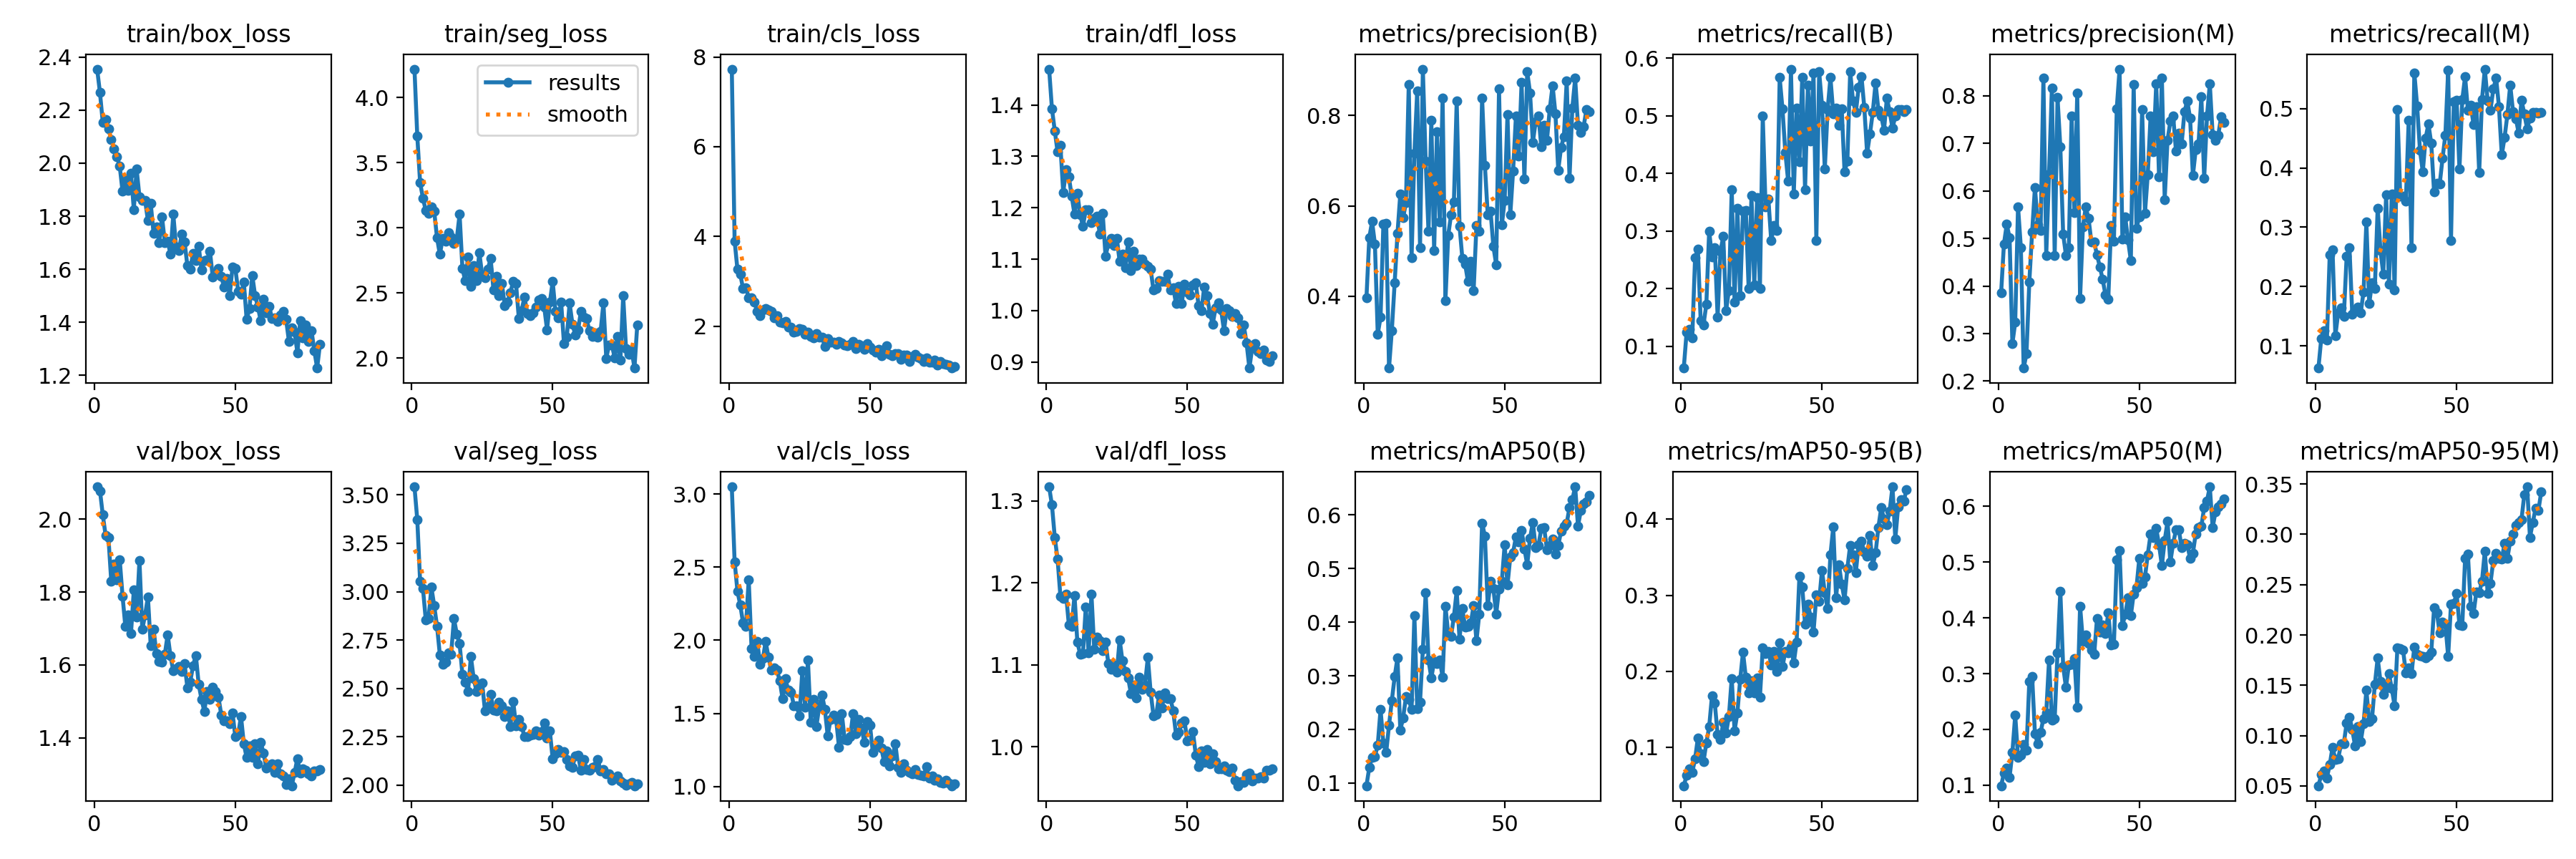

Data behind this chart, as committed beside it:
epoch, time, train/box_loss, train/seg_loss, train/cls_loss, train/dfl_loss, metrics/precision(B), metrics/recall(B), metrics/mAP50(B), metrics/mAP50-95(B), metrics/precision(M), metrics/recall(M), metrics/mAP50(M), metrics/mAP50-95(M), val/box_loss, val/seg_loss, val/cls_loss, val/dfl_loss, lr/pg0, lr/pg1, lr/pg2
1, 27.84, 2.355, 4.218, 7.731, 1.47, 0.3967, 0.06224, 0.09481, 0.04917, 0.385, 0.06235, 0.09893, 0.05016, 2.088, 3.542, 3.05, 1.317, 0.06697, 0.000166, 0.000166
2, 54.76, 2.266, 3.702, 3.897, 1.393, 0.5295, 0.1243, 0.1287, 0.06257, 0.4881, 0.1122, 0.1214, 0.06107, 2.077, 3.371, 2.538, 1.295, 0.0338, 0.0003285, 0.0003285
3, 81.47, 2.153, 3.346, 3.266, 1.35, 0.5655, 0.1296, 0.1482, 0.07179, 0.5296, 0.1256, 0.13, 0.06471, 2.011, 3.053, 2.336, 1.256, 0.0006225, 0.000487, 0.000487
4, 108.4, 2.164, 3.228, 3.157, 1.308, 0.5157, 0.1149, 0.1494, 0.06668, 0.5018, 0.1103, 0.1143, 0.05809, 1.955, 3.017, 2.241, 1.229, 0.0004814, 0.0004814, 0.0004814
5, 135.3, 2.13, 3.132, 2.833, 1.321, 0.3164, 0.2534, 0.1707, 0.08444, 0.2791, 0.2532, 0.1589, 0.07095, 1.95, 2.856, 2.118, 1.184, 0.0004752, 0.0004752, 0.0004752
6, 162.3, 2.089, 3.108, 2.856, 1.23, 0.3534, 0.2681, 0.237, 0.1122, 0.3233, 0.2617, 0.2256, 0.08852, 1.83, 2.862, 2.095, 1.181, 0.0004691, 0.0004691, 0.0004691
7, 189.1, 2.054, 3.161, 2.639, 1.274, 0.5595, 0.1438, 0.1743, 0.09134, 0.5669, 0.1171, 0.1503, 0.07648, 1.877, 3.023, 2.415, 1.186, 0.0004629, 0.0004629, 0.0004629
8, 216, 2.024, 3.125, 2.625, 1.26, 0.5609, 0.1376, 0.157, 0.08131, 0.4813, 0.1554, 0.1533, 0.07693, 1.834, 2.927, 1.944, 1.148, 0.0004567, 0.0004567, 0.0004567
9, 243, 1.989, 2.922, 2.543, 1.222, 0.2411, 0.1729, 0.2076, 0.1055, 0.2274, 0.1638, 0.1728, 0.09158, 1.889, 2.822, 1.89, 1.147, 0.0004505, 0.0004505, 0.0004505
10, 270.1, 1.894, 2.795, 2.329, 1.187, 0.3242, 0.2998, 0.2537, 0.1268, 0.2577, 0.1489, 0.1624, 0.09223, 1.789, 2.674, 1.994, 1.185, 0.0004443, 0.0004443, 0.0004443
11, 297, 1.941, 2.917, 2.227, 1.228, 0.4296, 0.2551, 0.2984, 0.1674, 0.4085, 0.2508, 0.2864, 0.1124, 1.706, 2.623, 1.838, 1.128, 0.0004381, 0.0004381, 0.0004381
12, 323.9, 1.897, 2.895, 2.363, 1.186, 0.5385, 0.271, 0.3335, 0.1578, 0.5133, 0.266, 0.2951, 0.1186, 1.737, 2.637, 1.872, 1.113, 0.0004319, 0.0004319, 0.0004319
13, 351.1, 1.962, 2.962, 2.399, 1.164, 0.6269, 0.151, 0.1986, 0.1167, 0.6077, 0.1527, 0.1919, 0.106, 1.687, 2.685, 1.991, 1.114, 0.0004258, 0.0004258, 0.0004258
14, 378, 1.826, 2.928, 2.363, 1.196, 0.5737, 0.2648, 0.2215, 0.11, 0.5282, 0.1606, 0.174, 0.08966, 1.805, 2.678, 1.884, 1.171, 0.0004196, 0.0004196, 0.0004196
15, 405.2, 1.977, 2.882, 2.325, 1.196, 0.6072, 0.2904, 0.2606, 0.1323, 0.5165, 0.1654, 0.1946, 0.1089, 1.732, 2.86, 1.794, 1.114, 0.0004134, 0.0004134, 0.0004134
16, 432.3, 1.874, 2.914, 2.191, 1.171, 0.8696, 0.1623, 0.256, 0.1183, 0.8375, 0.156, 0.2193, 0.0939, 1.887, 2.782, 1.813, 1.187, 0.0004072, 0.0004072, 0.0004072
17, 459.5, 1.859, 3.104, 2.226, 1.18, 0.4846, 0.197, 0.2375, 0.1406, 0.4642, 0.1911, 0.2294, 0.1121, 1.698, 2.732, 1.795, 1.119, 0.000401, 0.000401, 0.000401
18, 486.6, 1.86, 2.688, 2.094, 1.184, 0.7171, 0.3721, 0.4128, 0.1906, 0.6362, 0.3089, 0.3244, 0.1452, 1.737, 2.571, 1.723, 1.134, 0.0003948, 0.0003948, 0.0003948
19, 513.6, 1.783, 2.593, 2.071, 1.148, 0.8544, 0.1769, 0.2385, 0.1216, 0.8164, 0.1708, 0.2164, 0.1139, 1.786, 2.533, 1.6, 1.129, 0.0003886, 0.0003886, 0.0003886
20, 540.7, 1.847, 2.773, 2.104, 1.189, 0.5079, 0.3392, 0.2511, 0.145, 0.4636, 0.2068, 0.2185, 0.1167, 1.652, 2.485, 1.737, 1.117, 0.0003824, 0.0003824, 0.0003824
21, 567.6, 1.736, 2.549, 1.984, 1.106, 0.9028, 0.188, 0.3497, 0.1892, 0.7965, 0.1967, 0.3379, 0.1509, 1.698, 2.664, 1.659, 1.128, 0.0003763, 0.0003763, 0.0003763
22, 594.9, 1.76, 2.707, 1.975, 1.13, 0.6987, 0.3345, 0.4549, 0.2251, 0.6923, 0.3322, 0.4479, 0.1771, 1.632, 2.55, 1.646, 1.102, 0.0003701, 0.0003701, 0.0003701
23, 622.1, 1.7, 2.596, 1.87, 1.14, 0.5433, 0.3361, 0.3294, 0.1918, 0.509, 0.2604, 0.3129, 0.1538, 1.61, 2.484, 1.554, 1.094, 0.0003639, 0.0003639, 0.0003639
24, 649.4, 1.797, 2.809, 1.886, 1.127, 0.7889, 0.1999, 0.2958, 0.1717, 0.4644, 0.2208, 0.2751, 0.1411, 1.607, 2.523, 1.551, 1.099, 0.0003577, 0.0003577, 0.0003577
25, 676.7, 1.701, 2.639, 1.949, 1.14, 0.5006, 0.3612, 0.3269, 0.1876, 0.4799, 0.3543, 0.3153, 0.1471, 1.629, 2.528, 1.481, 1.091, 0.0003515, 0.0003515, 0.0003515
26, 703.8, 1.704, 2.615, 1.928, 1.096, 0.7635, 0.206, 0.3222, 0.1718, 0.7573, 0.204, 0.3161, 0.1617, 1.683, 2.383, 1.791, 1.131, 0.0003453, 0.0003453, 0.0003453
27, 731.2, 1.658, 2.68, 1.818, 1.11, 0.564, 0.3578, 0.3291, 0.1912, 0.5547, 0.3555, 0.3271, 0.1467, 1.625, 2.405, 1.543, 1.105, 0.0003391, 0.0003391, 0.0003391
28, 758.3, 1.807, 2.764, 1.863, 1.084, 0.8389, 0.2006, 0.2978, 0.1659, 0.8063, 0.194, 0.2401, 0.1299, 1.584, 2.47, 1.864, 1.092, 0.0003329, 0.0003329, 0.0003329
29, 785.3, 1.683, 2.526, 1.768, 1.133, 0.3898, 0.4992, 0.4297, 0.2303, 0.3732, 0.4982, 0.4213, 0.1874, 1.59, 2.387, 1.438, 1.084, 0.0003268, 0.0003268, 0.0003268
30, 812.8, 1.671, 2.63, 1.744, 1.078, 0.5353, 0.3415, 0.3777, 0.2228, 0.5239, 0.3525, 0.3575, 0.1863, 1.597, 2.384, 1.597, 1.065, 0.0003206, 0.0003206, 0.0003206
31, 839.7, 1.733, 2.481, 1.827, 1.116, 0.5806, 0.3552, 0.3738, 0.2263, 0.5658, 0.3528, 0.3699, 0.185, 1.582, 2.427, 1.411, 1.075, 0.0003144, 0.0003144, 0.0003144
32, 867, 1.702, 2.571, 1.753, 1.088, 0.6083, 0.2831, 0.4101, 0.2086, 0.5422, 0.3445, 0.3535, 0.1625, 1.603, 2.409, 1.547, 1.059, 0.0003082, 0.0003082, 0.0003082
33, 893.7, 1.613, 2.404, 1.761, 1.101, 0.8327, 0.309, 0.4585, 0.226, 0.4928, 0.4802, 0.3421, 0.1674, 1.538, 2.354, 1.626, 1.085, 0.000302, 0.000302, 0.000302
34, 920.9, 1.599, 2.432, 1.545, 1.1, 0.5557, 0.3011, 0.3684, 0.1999, 0.4921, 0.2652, 0.3344, 0.1613, 1.553, 2.383, 1.528, 1.07, 0.0002958, 0.0002958, 0.0002958
35, 947.9, 1.66, 2.503, 1.725, 1.09, 0.484, 0.5659, 0.4252, 0.2371, 0.4653, 0.5607, 0.3989, 0.1881, 1.598, 2.304, 1.347, 1.076, 0.0002896, 0.0002896, 0.0002896
36, 975.5, 1.633, 2.588, 1.638, 1.086, 0.4706, 0.5115, 0.3905, 0.2059, 0.4405, 0.5044, 0.3741, 0.1807, 1.626, 2.433, 1.458, 1.109, 0.0002834, 0.0002834, 0.0002834
37, 1010, 1.687, 2.574, 1.64, 1.08, 0.4324, 0.4365, 0.3921, 0.2261, 0.4141, 0.4299, 0.3877, 0.1791, 1.548, 2.308, 1.487, 1.066, 0.0002772, 0.0002772, 0.0002772
38, 1047, 1.598, 2.304, 1.591, 1.04, 0.4768, 0.3867, 0.3987, 0.2241, 0.3815, 0.3933, 0.3717, 0.1788, 1.506, 2.341, 1.458, 1.038, 0.0002711, 0.0002711, 0.0002711
39, 1077, 1.632, 2.367, 1.661, 1.044, 0.4126, 0.5808, 0.4307, 0.2321, 0.3724, 0.4503, 0.4087, 0.177, 1.473, 2.304, 1.269, 1.039, 0.0002649, 0.0002649, 0.0002649
40, 1112, 1.636, 2.47, 1.625, 1.058, 0.5565, 0.3646, 0.3648, 0.2109, 0.5275, 0.4741, 0.3514, 0.1791, 1.527, 2.252, 1.5, 1.063, 0.0002587, 0.0002587, 0.0002587
41, 1145, 1.667, 2.342, 1.582, 1.056, 0.5446, 0.5129, 0.4155, 0.2384, 0.4945, 0.4414, 0.3525, 0.1827, 1.505, 2.251, 1.323, 1.048, 0.0002525, 0.0002525, 0.0002525
42, 1181, 1.569, 2.327, 1.57, 1.057, 0.8388, 0.4195, 0.5851, 0.325, 0.773, 0.3595, 0.5038, 0.2267, 1.539, 2.26, 1.315, 1.066, 0.0002463, 0.0002463, 0.0002463
43, 1219, 1.585, 2.349, 1.592, 1.07, 0.6895, 0.5669, 0.5604, 0.3113, 0.8561, 0.374, 0.5211, 0.2218, 1.527, 2.261, 1.342, 1.059, 0.0002401, 0.0002401, 0.0002401
44, 1248, 1.603, 2.393, 1.661, 1.04, 0.5801, 0.371, 0.4304, 0.2616, 0.499, 0.3728, 0.3858, 0.2022, 1.512, 2.281, 1.498, 1.059, 0.0002339, 0.0002339, 0.0002339
45, 1275, 1.573, 2.447, 1.504, 1.044, 0.5885, 0.5526, 0.4758, 0.2884, 0.5451, 0.4162, 0.4062, 0.2126, 1.464, 2.257, 1.362, 1.044, 0.0002278, 0.0002278, 0.0002278
46, 1302, 1.533, 2.46, 1.588, 1.013, 0.5108, 0.4555, 0.4626, 0.271, 0.497, 0.4553, 0.4358, 0.211, 1.446, 2.276, 1.457, 1.014, 0.0002216, 0.0002216, 0.0002216
47, 1329, 1.565, 2.393, 1.564, 1.047, 0.4698, 0.5745, 0.4153, 0.2515, 0.4536, 0.5651, 0.4041, 0.1786, 1.446, 2.322, 1.402, 1.018, 0.0002154, 0.0002154, 0.0002154
48, 1357, 1.501, 2.218, 1.486, 1.014, 0.8588, 0.2839, 0.4616, 0.3003, 0.8232, 0.2769, 0.4429, 0.2307, 1.439, 2.242, 1.301, 1.029, 0.0002092, 0.0002092, 0.0002092
49, 1386, 1.608, 2.427, 1.611, 1.052, 0.5578, 0.576, 0.4768, 0.2924, 0.5219, 0.5123, 0.4546, 0.2315, 1.469, 2.279, 1.446, 1.032, 0.000203, 0.000203, 0.000203
50, 1414, 1.603, 2.587, 1.528, 1.036, 0.6118, 0.5186, 0.5442, 0.333, 0.5458, 0.514, 0.5064, 0.2412, 1.403, 2.137, 1.419, 1.007, 0.0001968, 0.0001968, 0.0001968
51, 1441, 1.517, 2.358, 1.474, 1.03, 0.8024, 0.4074, 0.469, 0.3035, 0.7716, 0.3982, 0.4623, 0.2101, 1.41, 2.162, 1.233, 1.008, 0.0001906, 0.0001906, 0.0001906
52, 1468, 1.505, 2.311, 1.415, 1.049, 0.5807, 0.5102, 0.5216, 0.2823, 0.553, 0.5151, 0.4728, 0.2096, 1.46, 2.186, 1.282, 1.018, 0.0001844, 0.0001844, 0.0001844
53, 1496, 1.552, 2.428, 1.481, 1.054, 0.6776, 0.5661, 0.5302, 0.3535, 0.6343, 0.5542, 0.5136, 0.276, 1.384, 2.171, 1.315, 0.9899, 0.0001782, 0.0001782, 0.0001782
54, 1524, 1.41, 2.113, 1.344, 1.009, 0.7992, 0.5037, 0.5592, 0.3897, 0.7572, 0.4971, 0.55, 0.2804, 1.346, 2.174, 1.262, 0.9757, 0.0001721, 0.0001721, 0.0001721
55, 1551, 1.45, 2.159, 1.482, 0.9998, 0.71, 0.513, 0.5496, 0.2964, 0.6822, 0.5057, 0.5442, 0.2284, 1.379, 2.132, 1.17, 0.9953, 0.0001659, 0.0001659, 0.0001659
56, 1579, 1.577, 2.422, 1.555, 1.046, 0.8729, 0.4839, 0.5715, 0.3405, 0.8258, 0.4732, 0.5604, 0.2217, 1.348, 2.098, 1.245, 0.9807, 0.0001597, 0.0001597, 0.0001597
57, 1607, 1.501, 2.262, 1.366, 1.029, 0.6598, 0.5117, 0.537, 0.3149, 0.6291, 0.5038, 0.5309, 0.2425, 1.384, 2.093, 1.139, 0.9966, 0.0001535, 0.0001535, 0.0001535
58, 1636, 1.458, 2.178, 1.334, 0.9943, 0.8973, 0.4025, 0.5072, 0.2938, 0.8377, 0.3926, 0.4937, 0.2419, 1.329, 2.151, 1.21, 0.979, 0.0001473, 0.0001473, 0.0001473
59, 1664, 1.405, 2.214, 1.381, 0.9734, 0.8502, 0.4214, 0.5565, 0.3354, 0.5821, 0.516, 0.5386, 0.2537, 1.388, 2.154, 1.291, 0.9911, 0.0001411, 0.0001411, 0.0001411
60, 1693, 1.485, 2.359, 1.389, 1.005, 0.7407, 0.5767, 0.5862, 0.3659, 0.7064, 0.5667, 0.5728, 0.2835, 1.359, 2.078, 1.129, 0.9817, 0.0001349, 0.0001349, 0.0001349
... 20 more rows
